Run: headless pygame with SDL's dummy video driver; simulated clock (each Clock.tick advances the game by its frame time, no real sleeping); random seed 0; keys injected as events and as key.get_pressed() state; no mouse input.
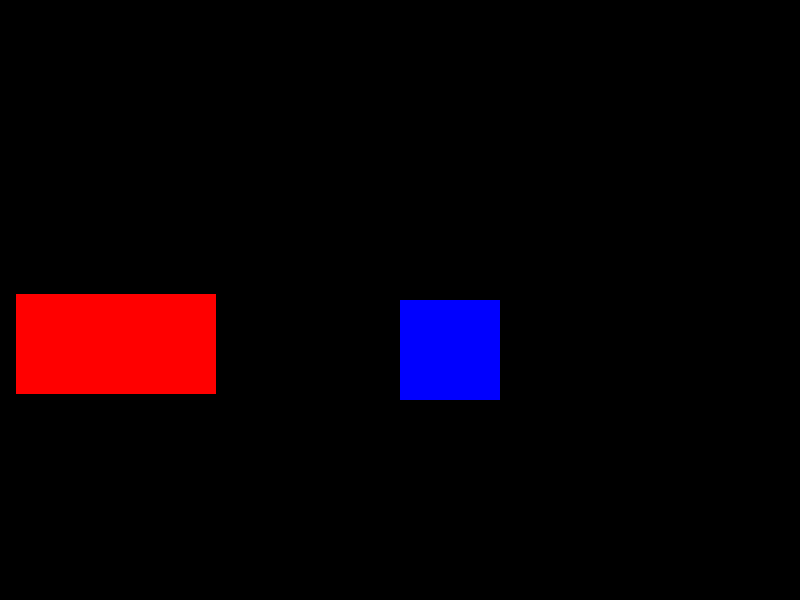
Frame 1 of 4 · flips 1–60 · no input
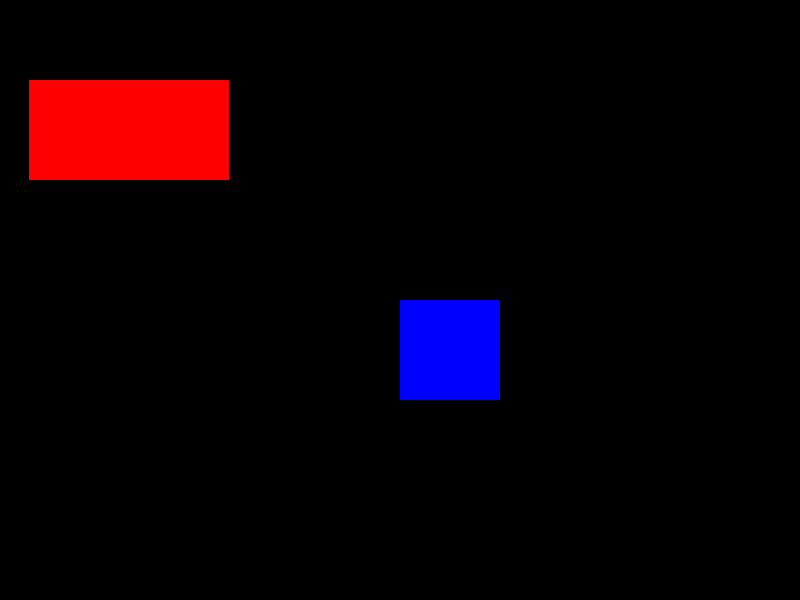
Frame 2 of 4 · flips 61–180 · tapped SPACE, RETURN · held RIGHT (→), D
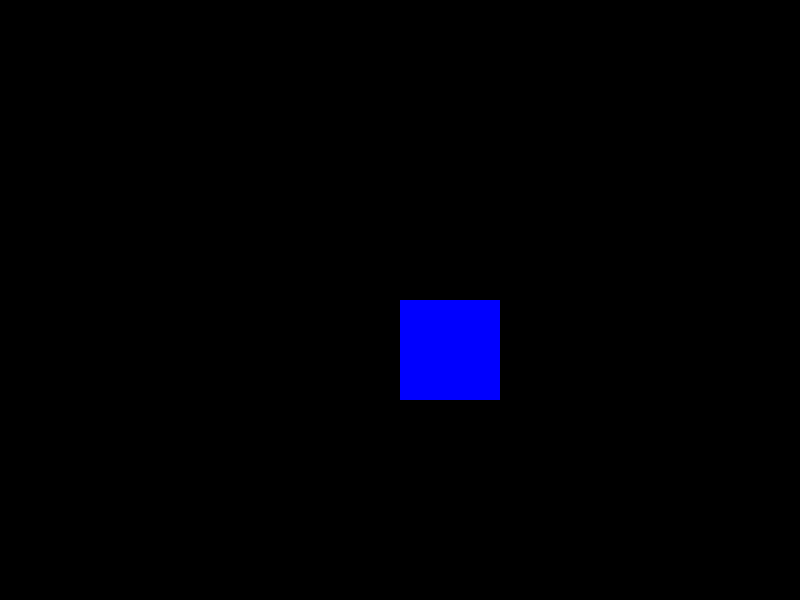
Frame 3 of 4 · flips 181–300 · held DOWN (↓), S
Frame 4 of 4 · flips 301–420 · held LEFT (←), A, UP (↑), W · screen unchanged from frame 3, image omitted

The pygame program that drew these frames:

import pygame
from pygame.locals import QUIT, KEYDOWN, KEYUP, K_d, K_a, K_w, K_s, Rect
import math
tela = pygame.display.set_mode((800, 600), 0, 32)
r1 = {"rect":Rect((100, 100), (200, 100)),
      "velX":0, "velY":0, "cor":(255, 0, 0)}
cor = (0, 0, 255)
h = 1
a = 87.0 / 180.0 * math.pi
vel = 200.0
tempo = 1.0
acc = 0.01
g = 9.8
while True:
    x = vel * math.cos(a) * (tempo)
    y = (h + vel * math.sin(a) * (tempo) - (0.5 * g * ((tempo) ** 2)))
    print ("X: {}   Y: {}".format(x, y))
    # Calcular Regras
    # r1["rect"].x = r1["rect"].x + r1["velX"]
    # r1["rect"].y = r1["rect"].y + r1["velY"]
    r1["rect"].x = int(x)
    r1["rect"].y = 600 - int(y)

    tempo += acc
    r2 = Rect((400, 300), (100, 100))

    if r1["rect"].colliderect(r2):
        cor = (255, 255, 0)
    else:
        cor = (0, 0, 255)

    # Desenhar na tela
    tela.fill((0, 0, 0))
    pygame.draw.rect(tela, r1["cor"], r1["rect"], 0)
    pygame.draw.rect(tela, cor, r2, 0)
    pygame.display.update()

    # Capturar eventos
    for e in pygame.event.get():
        if e.type == QUIT:
            exit()
        elif e.type == KEYDOWN:
            if e.key == K_d:
                r1["velX"] = 1
            elif e.key == K_a:
                r1["velX"] = -1
            elif e.key == K_w:
                r1["velY"] = -1
            elif e.key == K_s:
                r1["velY"] = 1
        elif e.type == KEYUP:
            if e.key == K_d:
                r1["velX"] = 0
            elif e.key == K_a:
                r1["velX"] = 0
            elif e.key == K_w:
                r1["velY"] = 0
            elif e.key == K_s:
                r1["velY"] = 0
